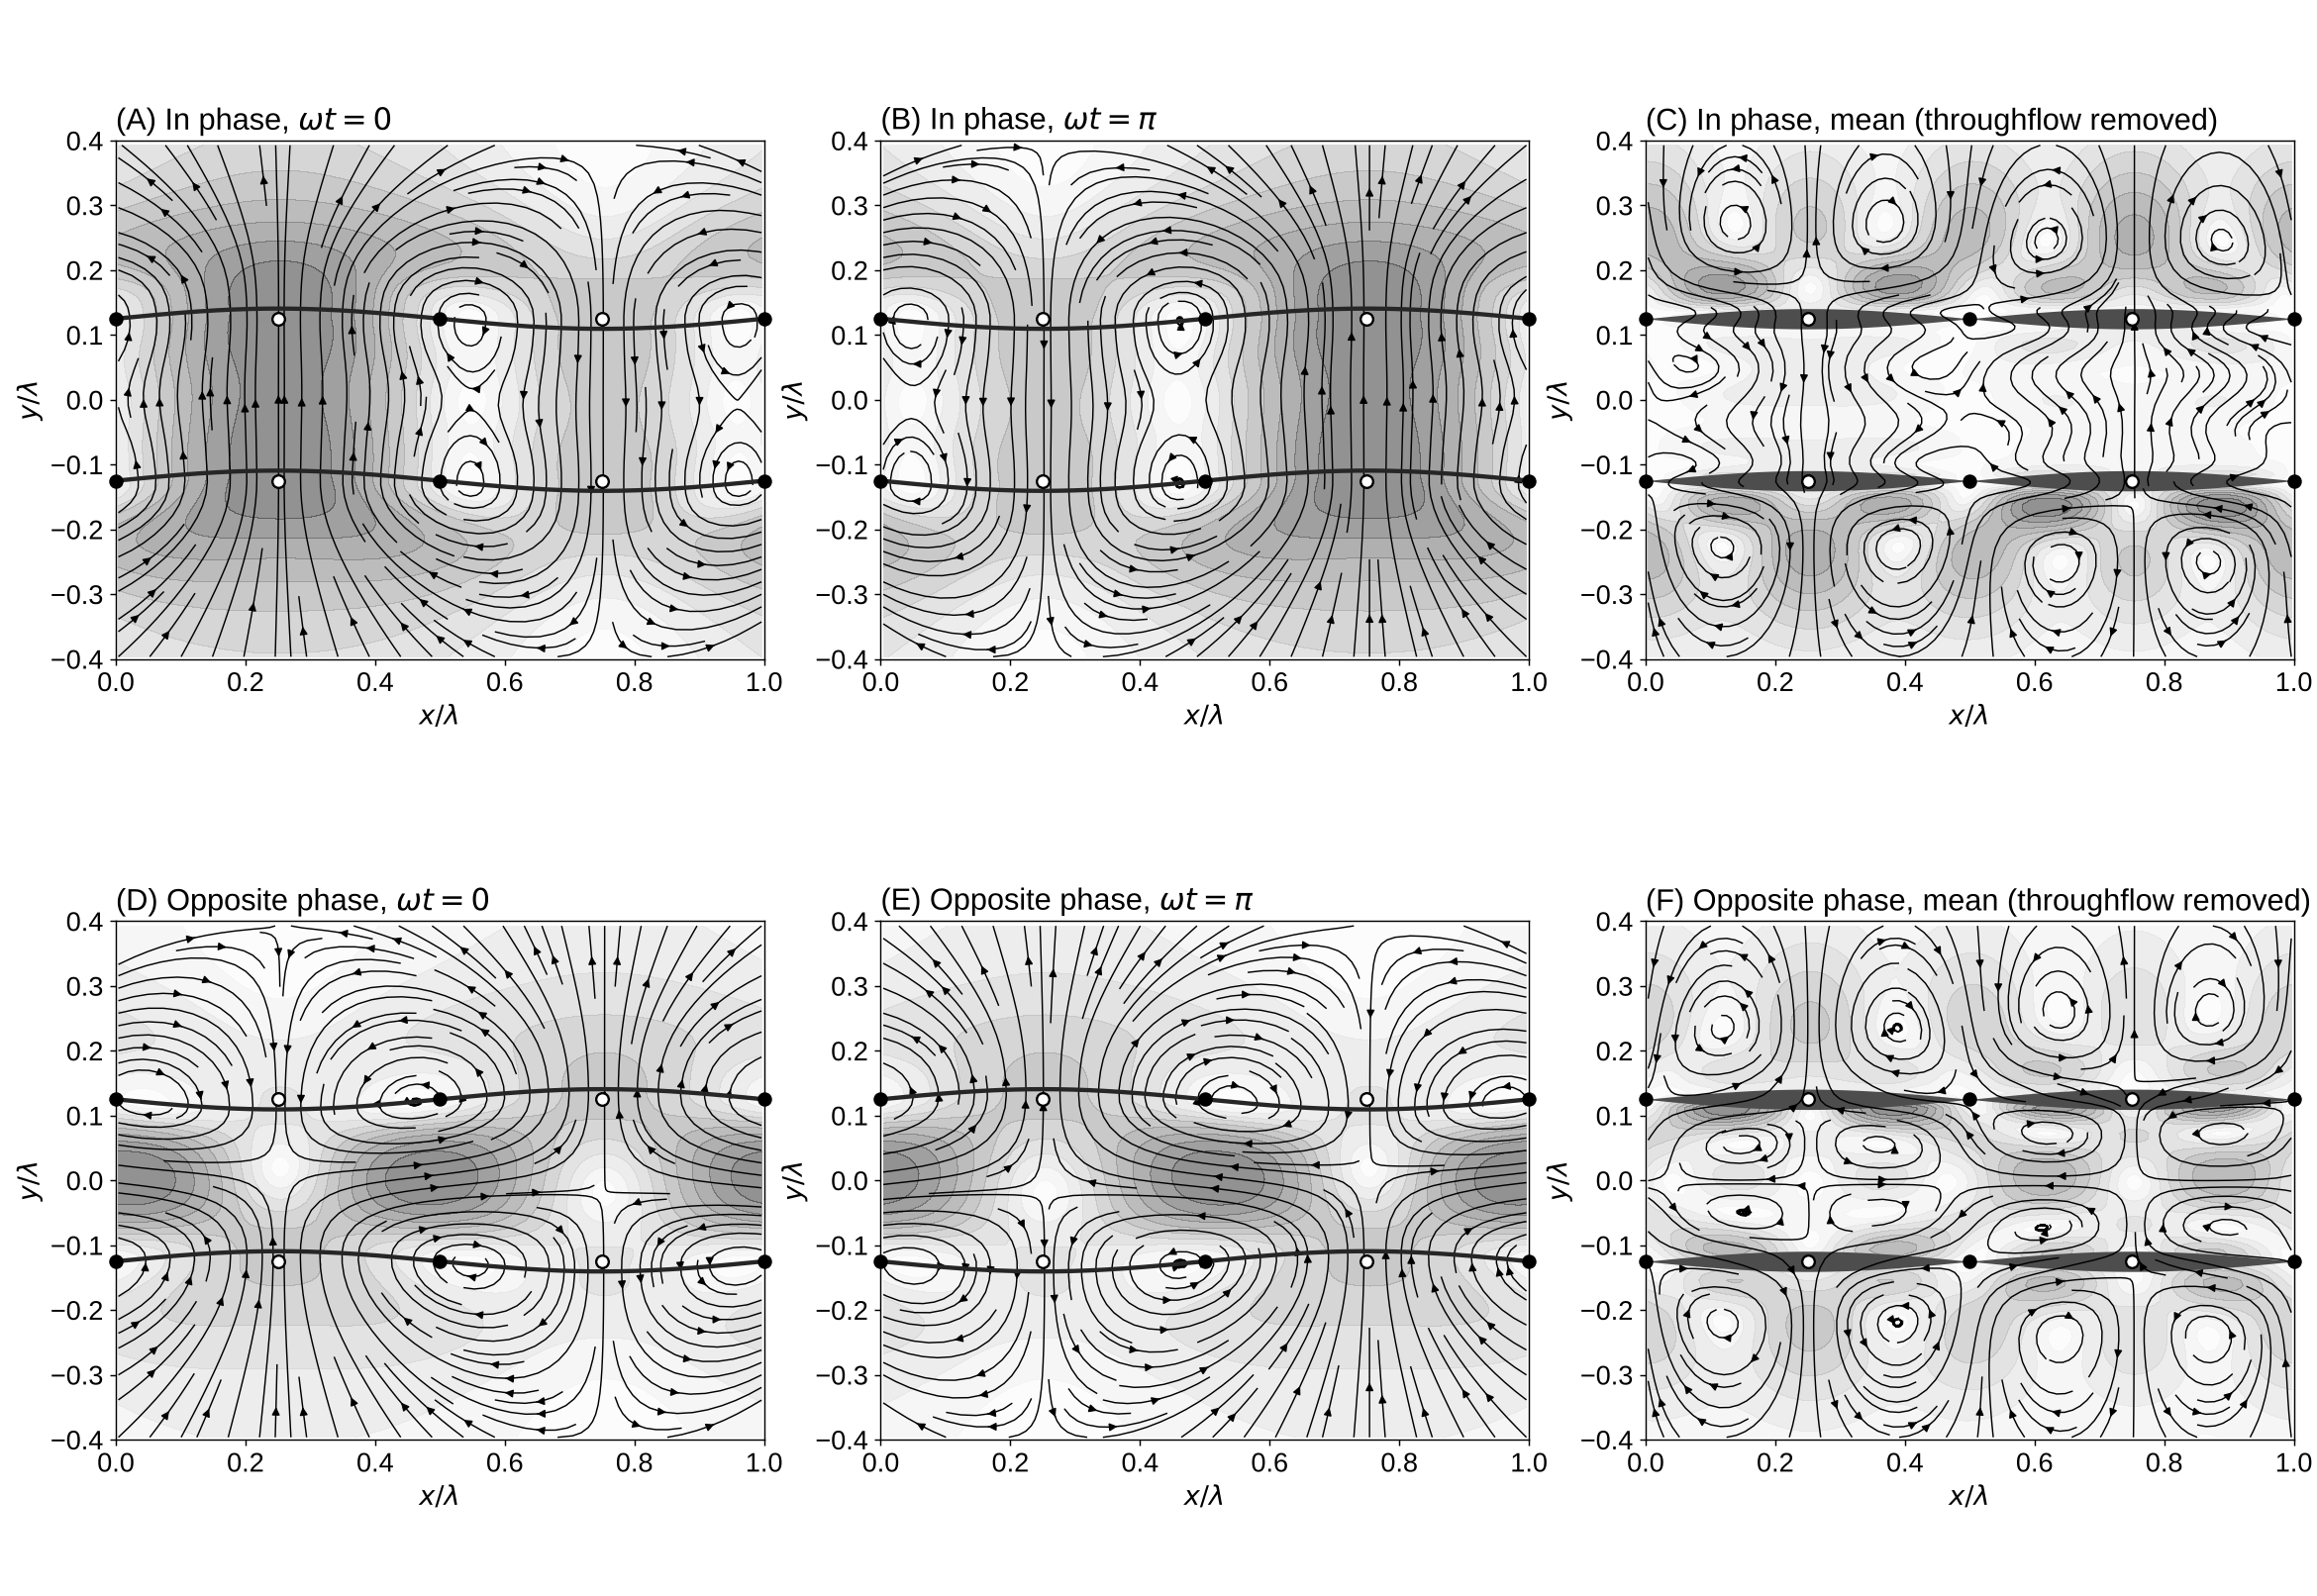

Here is the Python script that generated this plot:
"""Experiment 3: two parallel permeable vibrating strings, in phase and in opposite phase.

    python experiments/03_two_strings/two_strings.py            # both runs, about 15 min on 2 cores
    python experiments/03_two_strings/two_strings.py --plot     # figure and movie from saved runs

Same box, source, outlet and string condition as experiment 2 (k = +omega, A = 2, q0 = 0.005),
with two strings a distance D = lambda / 4 apart, centered in the box, nodes lined up:

    lower string  w1 = A sin(kx) cos(wt)
    upper string  w2 = A sin(kx) cos(wt + phi),    phi = 0 (in phase) or pi (opposite phase)

Each run spins up, then runs 30 more cycles while it carries 4096 tracers and averages the flow.
Output: run_phi*.npz, results.json, two_strings.png, two_strings.mp4.
"""
import argparse
import json
import os
import sys
import time

import numpy as np

HERE = os.path.dirname(os.path.abspath(__file__))
ROOT = os.path.dirname(os.path.dirname(HERE))
sys.path.insert(0, ROOT)
sys.path.insert(0, os.path.join(ROOT, "experiments", "02_permeable_string"))
from lbm import LBM  # noqa: E402
from lbm.ib import IBString  # noqa: E402
from lbm.boundaries import outlet_top  # noqa: E402
from tracers import advect, style  # noqa: E402


def build(phi, k_over_w=1.0, A=2.0, q0=0.005, lam=128, half=128, tau=1.0, delta=6.0, D=32):
    nx, ny = lam, 2 * half + 2
    sim = LBM(nx, ny, tau)
    sim.solid[:, 0] = True
    sim.uwy[:, 0] = q0
    sim.set_velocity(0.0, q0)
    sim.post = lambda s: outlet_top(s.f, 1.0)
    w = 2 * sim.nu / delta ** 2
    period = int(round(2 * np.pi / w))
    w = 2 * np.pi / period
    kw = 2 * np.pi / lam
    kp = k_over_w * w
    yc = half + 0.75
    ys = (yc - D / 2, yc + D / 2)
    phases = (0.0, phi)
    X1 = np.arange(lam) + 0.5
    X = np.concatenate([X1, X1])
    S, C = np.sin(kw * X1), np.cos(kw * X1)
    ib = IBString(2 * lam)

    def hook(t, s):
        tm = t + 0.5
        Ys, Ux, Uy, ds = [], [], [], []
        for y0, ph in zip(ys, phases):
            wd = A * S * np.cos(w * tm + ph)
            wt = -A * w * S * np.sin(w * tm + ph)
            wx = A * kw * C * np.cos(w * tm + ph)
            norm = np.sqrt(1 + wx * wx)
            q = q0 + kp * wd
            Ys.append(y0 + wd)
            Ux.append(-q * wx / norm)
            Uy.append(wt + q / norm)
            ds.append(norm)
        ib.force(s, X, np.concatenate(Ys), np.concatenate(Ux), np.concatenate(Uy), np.concatenate(ds))

    periods = int(np.ceil(half ** 2 / sim.nu / period))
    par = dict(phi=phi, k_over_w=k_over_w, A=A, q0=q0, lam=lam, y0=yc, ys=np.array(ys), D=D, w=w, kw=kw,
               kp=kp, nu=sim.nu, delta=np.sqrt(2 * sim.nu / w), period=period, periods=periods)
    return sim, hook, par


def run(phi, cycles=30, per_cycle=12, cols=64, rows=64):
    sim, hook, par = build(phi)
    lam, yc, period = par["lam"], par["y0"], par["period"]
    sim.run(par["periods"] * period, hook)
    gx, gy = np.meshgrid((np.arange(cols) + 0.5) * lam / cols, yc + lam * ((np.arange(rows) + 0.5) / rows - 0.5))
    px, py = gx.ravel().copy(), gy.ravel().copy()
    y_lo, y_hi = yc - 0.5 * lam, yc + 0.5 * lam
    every = period // per_cycle
    nf = cycles * per_cycle
    Xs = np.zeros((nf + 1, px.size), np.float32)
    Ys = np.zeros_like(Xs)
    Ws = np.zeros((nf + 1, px.size), bool)
    T = np.zeros(nf + 1, np.int64)
    Xs[0], Ys[0], T[0] = px, py, sim.t
    wrapped = np.zeros(px.size, np.bool_)
    mu = np.zeros((sim.nx, sim.ny))
    mv = np.zeros_like(mu)
    snaps = {}
    for fr in range(1, nf + 1):
        for _ in range(every):
            sim.step(hook)
            _, ux, uy = sim.fields()
            advect(ux, uy, px, py, lam, y_lo, y_hi, wrapped)
            mu += ux
            mv += uy
            ph = sim.t % period
            if fr > nf - per_cycle and ph in (0, period // 2):
                snaps["a" if ph == 0 else "b"] = (ux.copy(), uy.copy())
        Xs[fr], Ys[fr], Ws[fr], T[fr] = px, py, wrapped, sim.t
        wrapped[:] = False
    n_avg = nf * every
    mu /= n_avg
    mv /= n_avg
    flux = {d: float(mv[:, int(round(yc + d))].sum() / (par["q0"] * lam)) for d in (-60, 0, 60)}
    out = dict(**par, mu=mu, mv=mv, snap_a_u=snaps["a"][0], snap_a_v=snaps["a"][1], snap_b_u=snaps["b"][0],
               snap_b_v=snaps["b"][1], X=Xs, Y=Ys, W=Ws, T=T, y_start=gy.ravel().copy())
    return out, flux


def load(phi):
    d = dict(np.load(os.path.join(HERE, f"run_phi{int(round(np.degrees(phi)))}.npz")))
    return {k: (v.item() if v.ndim == 0 else v) for k, v in d.items()}


def strings(d, t):
    xs = np.linspace(0, 1, 400)
    return [(xs, (y0 - d["y0"] + d["A"] * np.sin(2 * np.pi * xs) * np.cos(d["w"] * t + ph)) / d["lam"])
            for y0, ph in zip(d["ys"], (0.0, d["phi"]))]


def field(ax, d, U, V, title, t=None, mean=False):
    lam = d["lam"]
    x = (np.arange(lam) + 0.5) / lam
    y = (np.arange(U.shape[1]) - d["y0"]) / lam
    win = np.abs(y) < 0.4
    Uw, Vw = U[:, win], V[:, win] - (d["q0"] if mean else 0.0)
    sp = np.hypot(Uw, Vw)
    ax.contourf(*np.meshgrid(x, y[win], indexing="ij"), sp / sp.max(), levels=np.linspace(0, 1, 11),
                cmap="Greys", alpha=0.45)
    ax.streamplot(x, y[win], Uw.T, Vw.T, color="k", linewidth=0.8, density=1.4, arrowsize=0.9)
    if mean:
        xs = np.linspace(0, 1, 400)
        for y0 in d["ys"]:
            env = d["A"] * np.abs(np.sin(2 * np.pi * xs)) / lam
            ax.fill_between(xs, (y0 - d["y0"]) / lam - env, (y0 - d["y0"]) / lam + env, color="0.3", lw=0)
    else:
        for xs, ys in strings(d, t):
            ax.plot(xs, ys, color="0.15", lw=2.4)
    for y0 in d["ys"]:
        yy = (y0 - d["y0"]) / lam
        ax.plot([0, 0.5, 1], [yy] * 3, "o", color="k", ms=7, zorder=5, clip_on=False)
        ax.plot([0.25, 0.75], [yy] * 2, "o", mfc="white", mec="k", ms=7, mew=1.3, zorder=5)
    ax.set_xlim(0, 1)
    ax.set_ylim(-0.4, 0.4)
    ax.set_aspect("equal")
    ax.set_xlabel(r"$x/\lambda$")
    ax.set_ylabel(r"$y/\lambda$")
    ax.set_title(title)


def figure(path):
    plt = style()
    runs = [load(0.0), load(np.pi)]
    fig, axes = plt.subplots(2, 3, figsize=(18, 12.4), gridspec_kw=dict(left=0.05, right=0.99, top=0.95,
                                                                        bottom=0.06, wspace=0.18, hspace=0.22))
    for row, (d, name) in enumerate(zip(runs, ("In phase", "Opposite phase"))):
        L = "ABC" if row == 0 else "DEF"
        field(axes[row, 0], d, d["snap_a_u"], d["snap_a_v"], rf"({L[0]}) {name}, $\omega t = 0$", t=0.0)
        field(axes[row, 1], d, d["snap_b_u"], d["snap_b_v"], rf"({L[1]}) {name}, $\omega t = \pi$", t=np.pi / d["w"])
        field(axes[row, 2], d, d["mu"], d["mv"], rf"({L[2]}) {name}, mean (throughflow removed)", mean=True)
    fig.savefig(path, dpi=130)


def movie(path, fps=24):
    plt = style()
    from matplotlib.animation import FFMpegWriter
    runs = [load(0.0), load(np.pi)]
    fig, axes = plt.subplots(1, 2, figsize=(14, 7.6), gridspec_kw=dict(left=0.06, right=0.98, top=0.88,
                                                                       bottom=0.1, wspace=0.12))
    art = []
    for ax, d, name in zip(axes, runs, ("(A) In phase", "(B) Opposite phase")):
        lam = d["lam"]
        band = np.floor(((d["y_start"] - d["y0"]) / lam + 0.5) * 8).astype(int)
        cols = np.where(band % 2 == 0, "0.1", "0.72")
        dots = ax.scatter(d["X"][0] / lam, (d["Y"][0] - d["y0"]) / lam, s=4, c=cols, lw=0, zorder=3)
        lines = [ax.plot([], [], color="k", lw=2.4, zorder=5)[0] for _ in d["ys"]]
        for y0 in d["ys"]:
            yy = (y0 - d["y0"]) / lam
            ax.plot([0, 0.5, 1], [yy] * 3, "o", color="k", ms=8, zorder=6, clip_on=False)
            ax.plot([0.25, 0.75], [yy] * 2, "o", mfc="white", mec="k", ms=8, mew=1.4, zorder=6)
        ax.set_xlim(0, 1)
        ax.set_ylim(-0.5, 0.5)
        ax.set_aspect("equal")
        ax.set_xlabel(r"$x/\lambda$")
        ax.set_ylabel(r"$y/\lambda$")
        ax.set_title(name)
        art.append((dots, lines))
    stamp = fig.text(0.5, 0.95, "", ha="center", fontsize=17)
    fig.text(0.5, 0.025, "Two permeable strings (k > 0), source below. Tracers start in flat stripes. "
             "Black dots: nodes, open dots: antinodes.", ha="center", fontsize=12, color="0.3")
    writer = FFMpegWriter(fps=fps, codec="libx264", extra_args=["-pix_fmt", "yuv420p", "-crf", "24"])
    with writer.saving(fig, path, dpi=110):
        for fr in range(runs[0]["X"].shape[0]):
            for d, (dots, lines) in zip(runs, art):
                lam = d["lam"]
                dots.set_offsets(np.c_[d["X"][fr] / lam, (d["Y"][fr] - d["y0"]) / lam])
                for ln, (xs, ys) in zip(lines, strings(d, d["T"][fr])):
                    ln.set_data(xs, ys)
            stamp.set_text(f"Two vibrating strings: cycle {fr / 12:4.1f}")
            writer.grab_frame()


def main():
    p = argparse.ArgumentParser(description=__doc__.splitlines()[0])
    p.add_argument("--plot", action="store_true")
    a = p.parse_args()
    res_path = os.path.join(HERE, "results.json")
    results = json.load(open(res_path)) if os.path.exists(res_path) else {}
    if not a.plot:
        for phi in (0.0, np.pi):
            t0 = time.perf_counter()
            out, flux = run(phi)
            name = f"phi{int(round(np.degrees(phi)))}"
            np.savez_compressed(os.path.join(HERE, f"run_{name}.npz"), **out)
            results[name] = dict(flux_over_q0_lambda=flux, seconds=round(time.perf_counter() - t0, 1))
            print(name, results[name], flush=True)
            json.dump(results, open(res_path, "w"), indent=2)
    figure(os.path.join(HERE, "two_strings.png"))
    movie(os.path.join(HERE, "two_strings.mp4"))
    print("done", flush=True)


if __name__ == "__main__":
    main()
